Photos from the image-classification dataset "anemia detection.v1i.folder" in the GitHub repository mohamedsharshar/Anemia-Detection-Project. Its 2 classes are: anemia, normal.

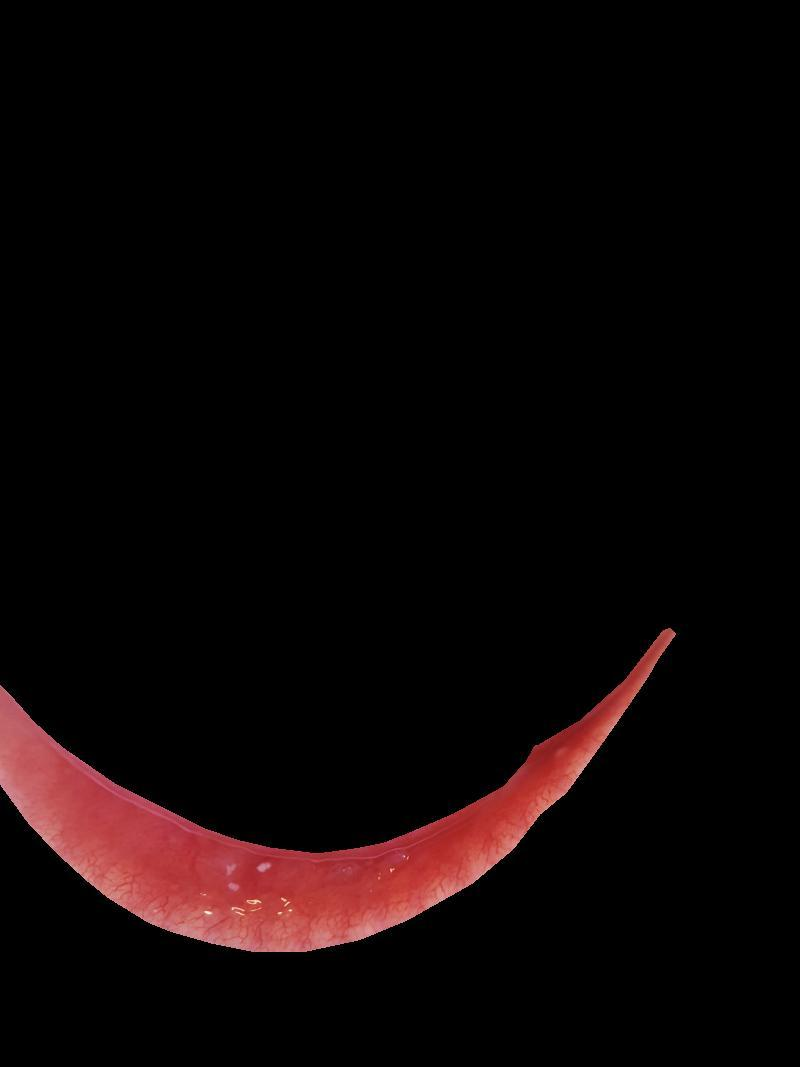
Label: normal

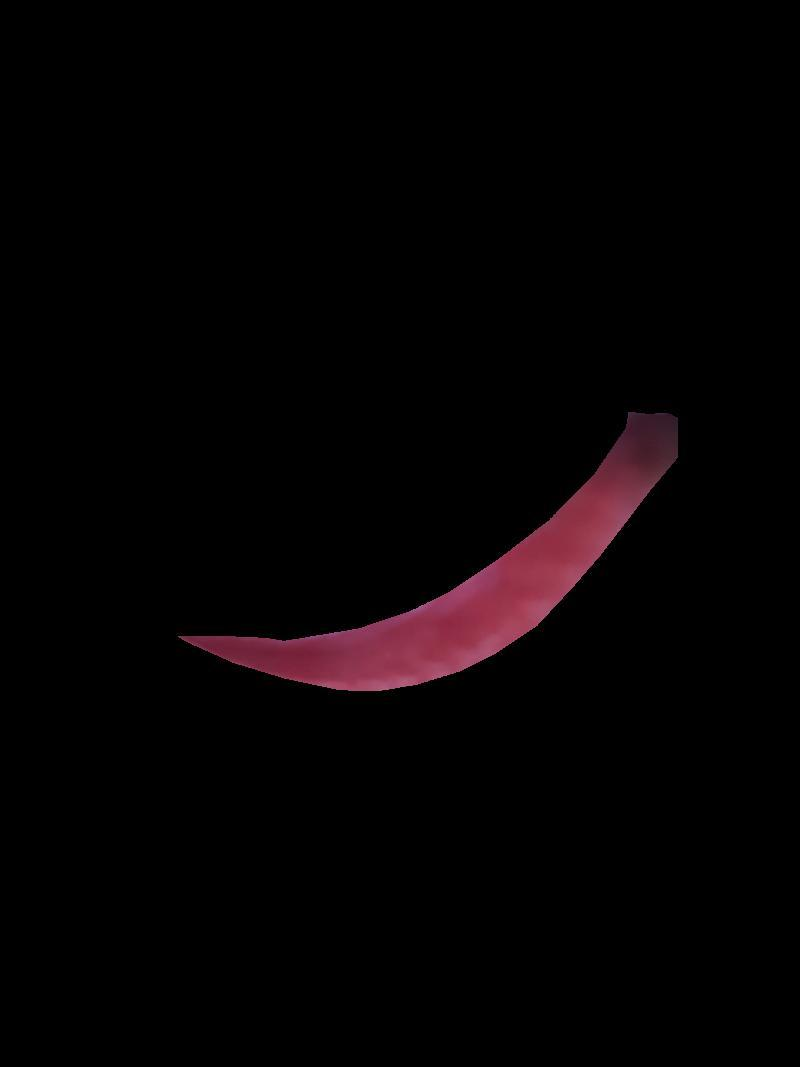
Label: normal

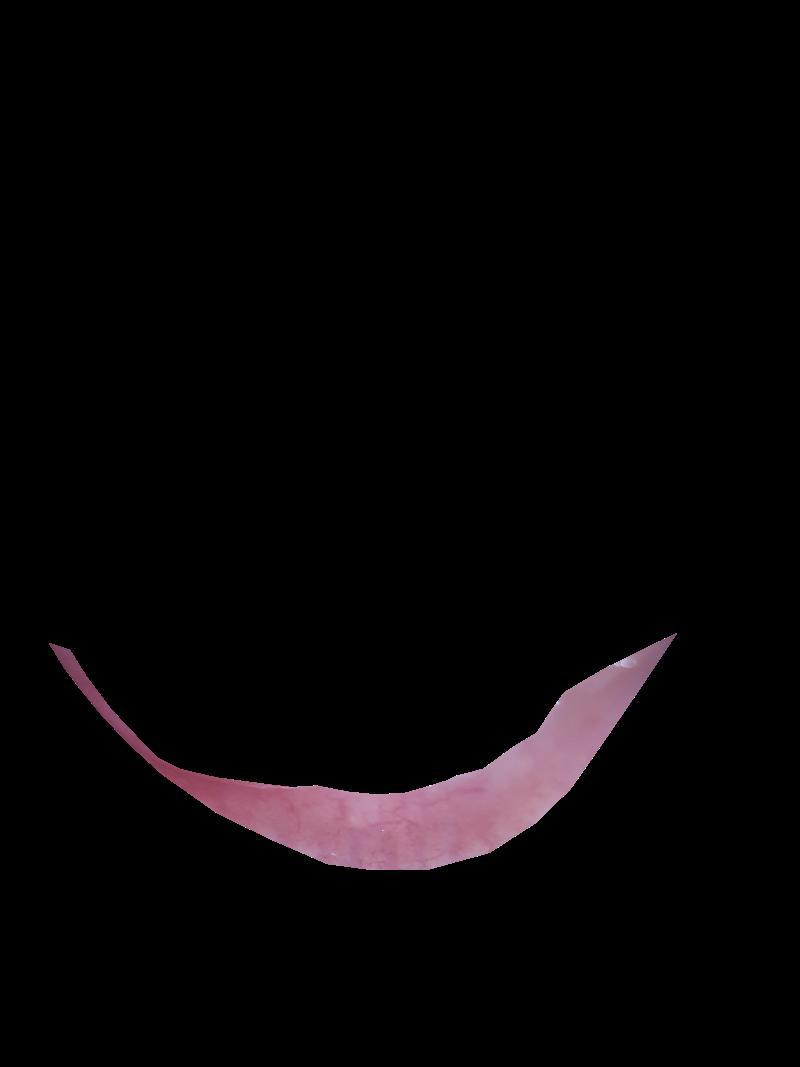
Label: anemia

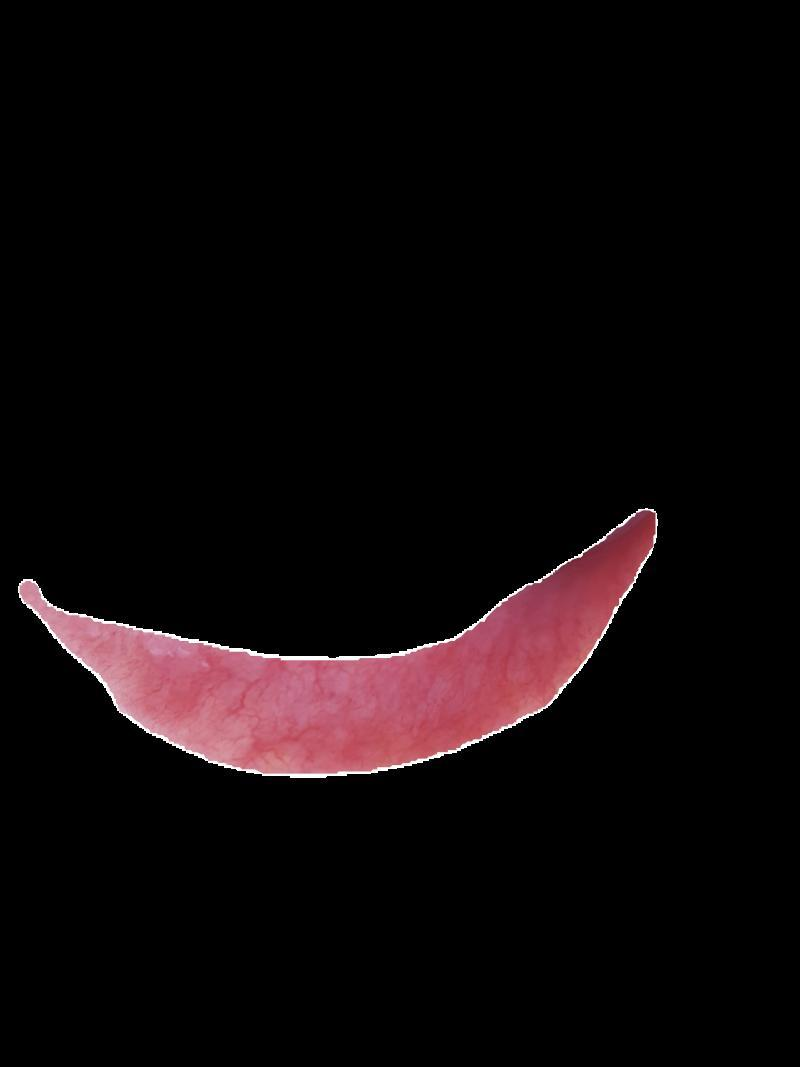
Label: normal

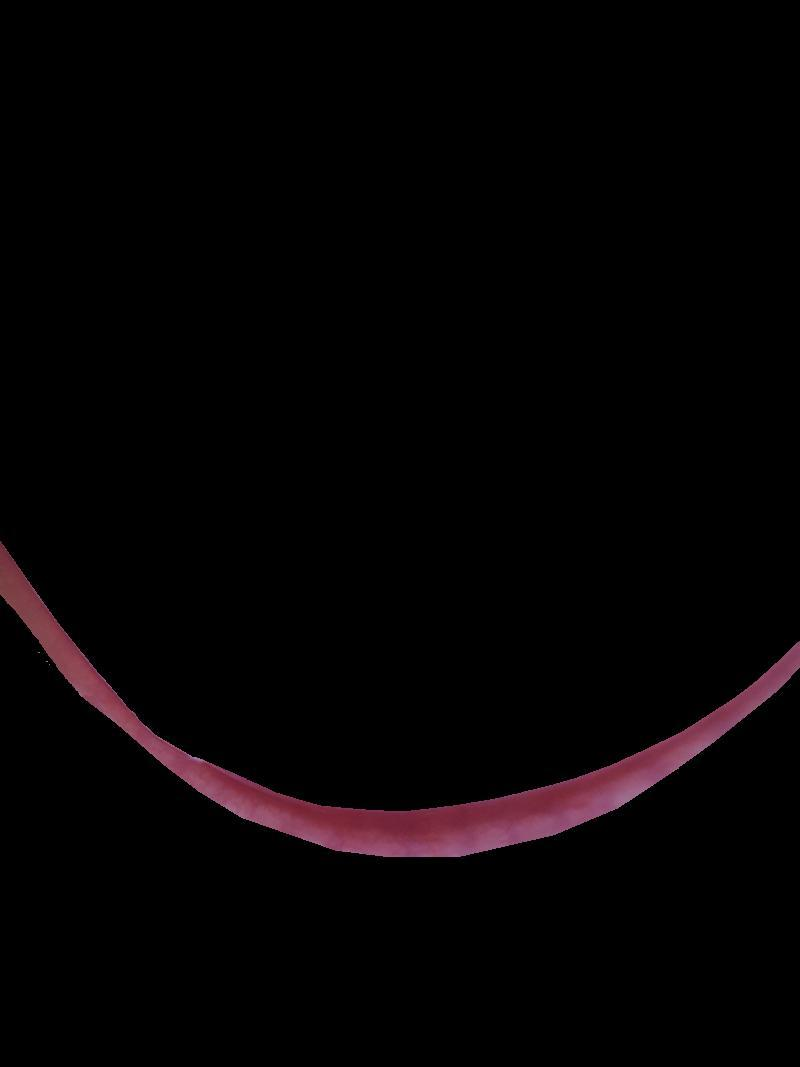
Label: anemia

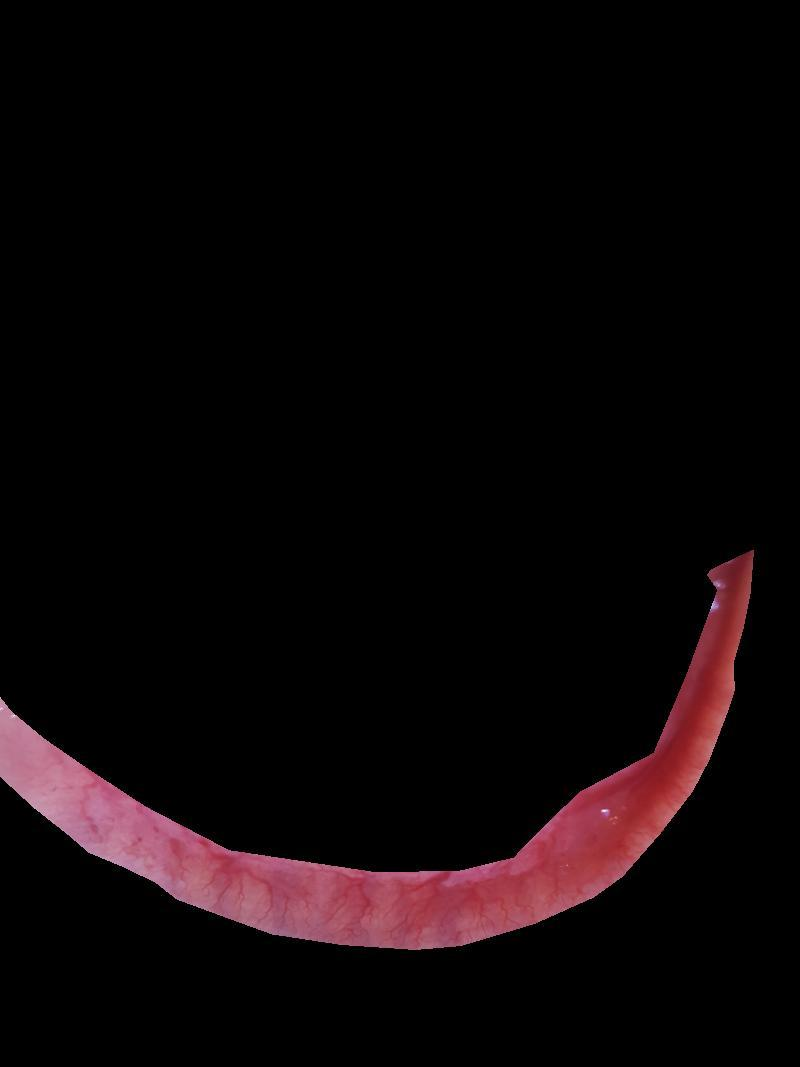
Label: normal
